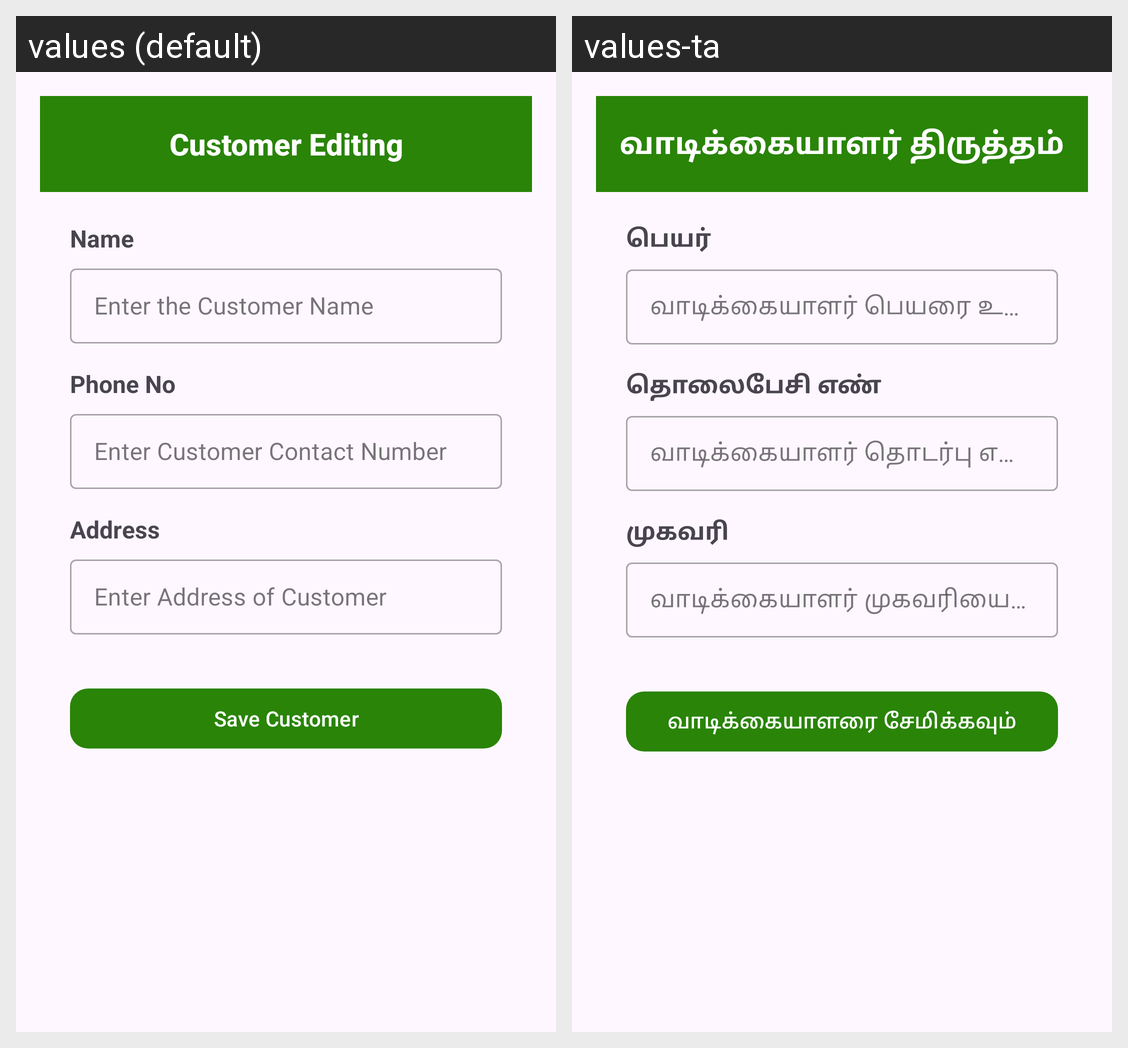

This grid shows one Android layout under two languages. Give, for every string resource on the screen, its name, the default text and each shown locale's text.
Android screen res/layout/activity_customer_edit.xml rendered under 2 locales, left to right: values (default), values-ta. Device: Nexus 5 (rendered at 1080×1920; each locale shown at half size, 540×960, under a caption strip naming it); theme Theme.StockManagement.
Strings drawn on this screen, with the default value and each locale's value (text and hints the layout hard-codes, and strings that could not be matched under every locale, appear in the picture but are not listed):

customer_editing
  values: Customer Editing
  values-ta: வாடிக்கையாளர் திருத்தம்

name
  values: Name
  values-ta: பெயர்

customer_name_hint
  values: Enter the Customer Name
  values-ta: வாடிக்கையாளர் பெயரை உள்ளிடவும்

customer_phone_no
  values: Phone No
  values-ta: தொலைபேசி எண்

customer_phone_no_hint
  values: Enter Customer Contact Number
  values-ta: வாடிக்கையாளர் தொடர்பு எண்ணை உள்ளிடவும்

customer_address
  values: Address
  values-ta: முகவரி

customer_address_hint
  values: Enter Address of Customer
  values-ta: வாடிக்கையாளர் முகவரியை உள்ளிடவும்

save_customer
  values: Save Customer
  values-ta: வாடிக்கையாளரை சேமிக்கவும்
